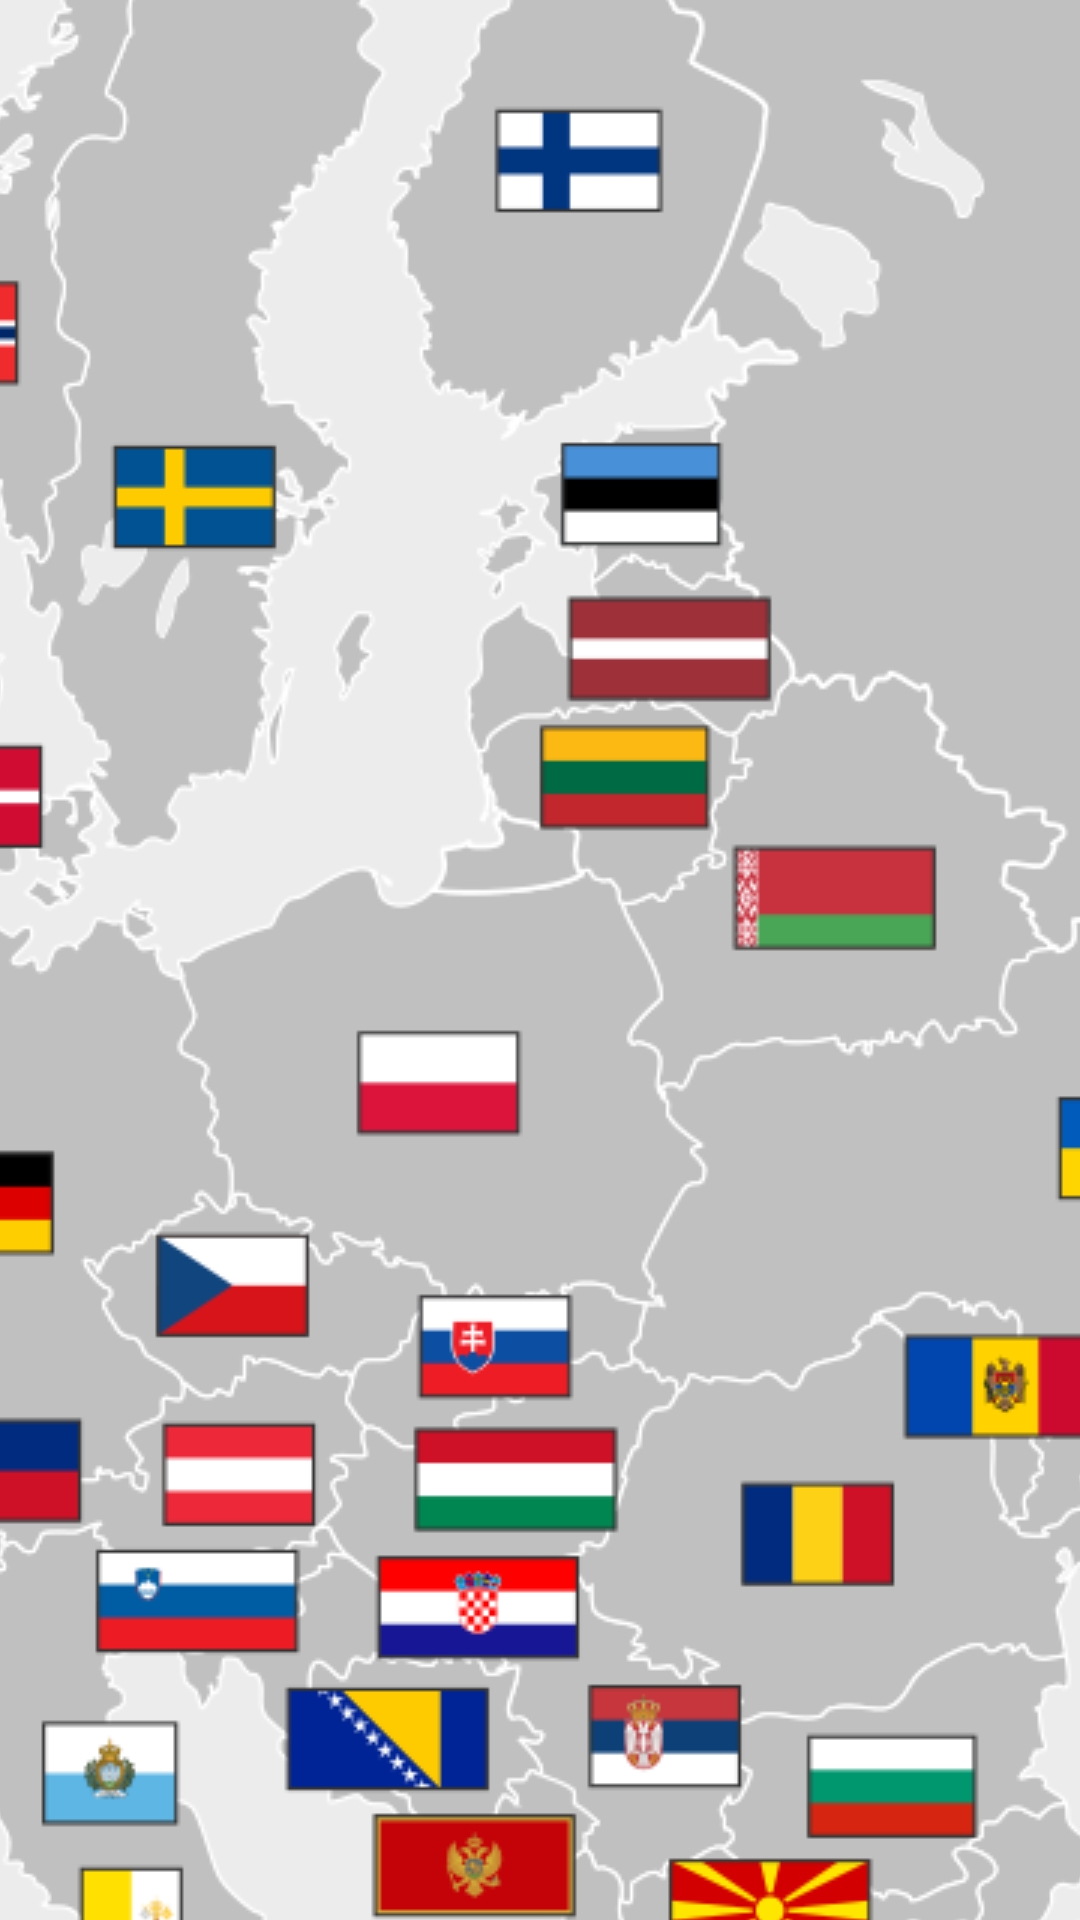

Layout XML and referenced resources for this Android screen:
<!-- AndroidManifest.xml: activity theme Theme.AppCompat.NoActionBar -->
<!-- res/layout/activity_splash.xml -->
<?xml version="1.0" encoding="utf-8"?>
<layout xmlns:android="http://schemas.android.com/apk/res/android"
    xmlns:app="http://schemas.android.com/apk/res-auto"
    xmlns:tools="http://schemas.android.com/tools">

    <data>

        <variable
            name="viewModel"
            type="com.zoho.listingapp.activities.splash.SplashActivityViewModel" />
    </data>


    <androidx.constraintlayout.widget.ConstraintLayout
        android:background="@color/purple_200"
        android:layout_width="match_parent"
        android:layout_height="match_parent">

        <ImageView
            android:id="@+id/iv_splash"
            android:layout_width="wrap_content"
            android:layout_height="wrap_content"
            android:scaleType="center"
            android:src="@drawable/splash_screen"
            app:layout_constraintBottom_toBottomOf="parent"
            app:layout_constraintLeft_toLeftOf="parent"
            app:layout_constraintRight_toRightOf="parent"
            app:layout_constraintTop_toTopOf="parent" />

    </androidx.constraintlayout.widget.ConstraintLayout>
</layout>
<!-- resources referenced by this layout -->
<resources>
  <!-- drawable splash_screen: png bitmap (drawable, 227181 bytes) -->
  <!-- not gathered from this repository: default colours our renderer supplied (Android Studio template values) -->
  <color name="purple_200">#FFBB86FC</color>
</resources>
